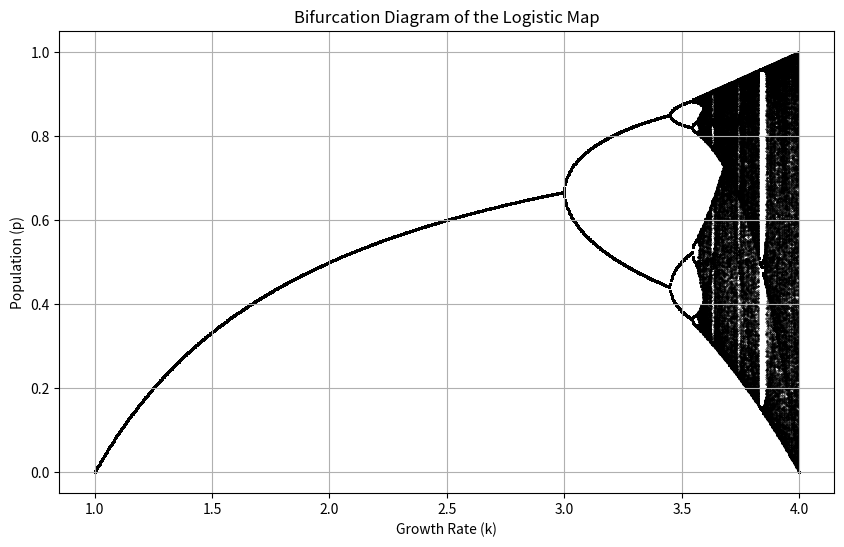

Reproduce this figure in Python.
import matplotlib.pyplot as plt
import numpy as np


def logistic_equation(p, k):
    return p*k*(1-p)

def main():
    N = 500
    T = 500
    k_ra = np.linspace(1, 4, 1000)
    k = 3
    res_k = []
    res_p = []

    for k in k_ra:
        p = 0.5 #fraction of the max supportable population (0 -> pop = 0, 1 -> pop = N)

        for i in range(T):
            p = logistic_equation(p, k)
            
        for i in range(N):
            p = logistic_equation(p, k)
            res_k.append(k)
            res_p.append(p)


    plt.figure(figsize=(10, 6))
    plt.scatter(res_k, res_p, s=0.1, color='black')
    plt.title("Bifurcation Diagram of the Logistic Map")
    plt.xlabel("Growth Rate (k)")
    plt.ylabel("Population (p)")
    plt.grid(True)
    plt.show()

if __name__ == "__main__":
    main()
